Labelled photos from "data", an image-classification folder in Anshu-b/rover-mission-control. The possible labels are: carpet, soil, wood.

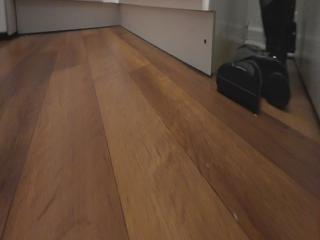
Label: wood

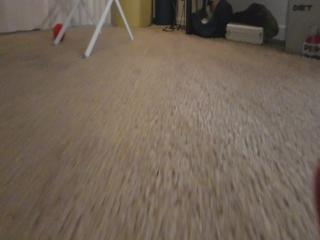
Label: carpet

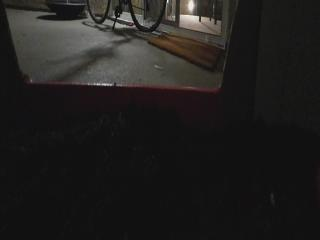
Label: soil

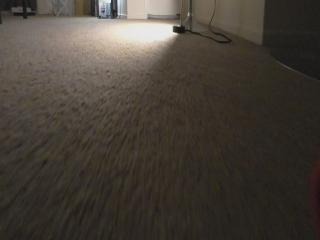
Label: carpet

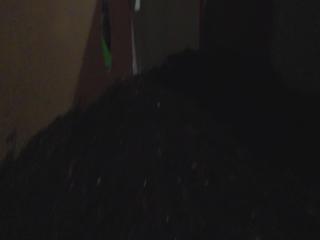
Label: soil

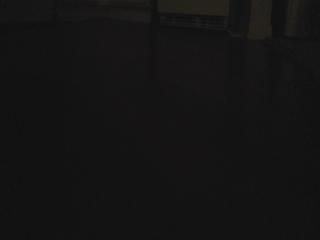
Label: wood
